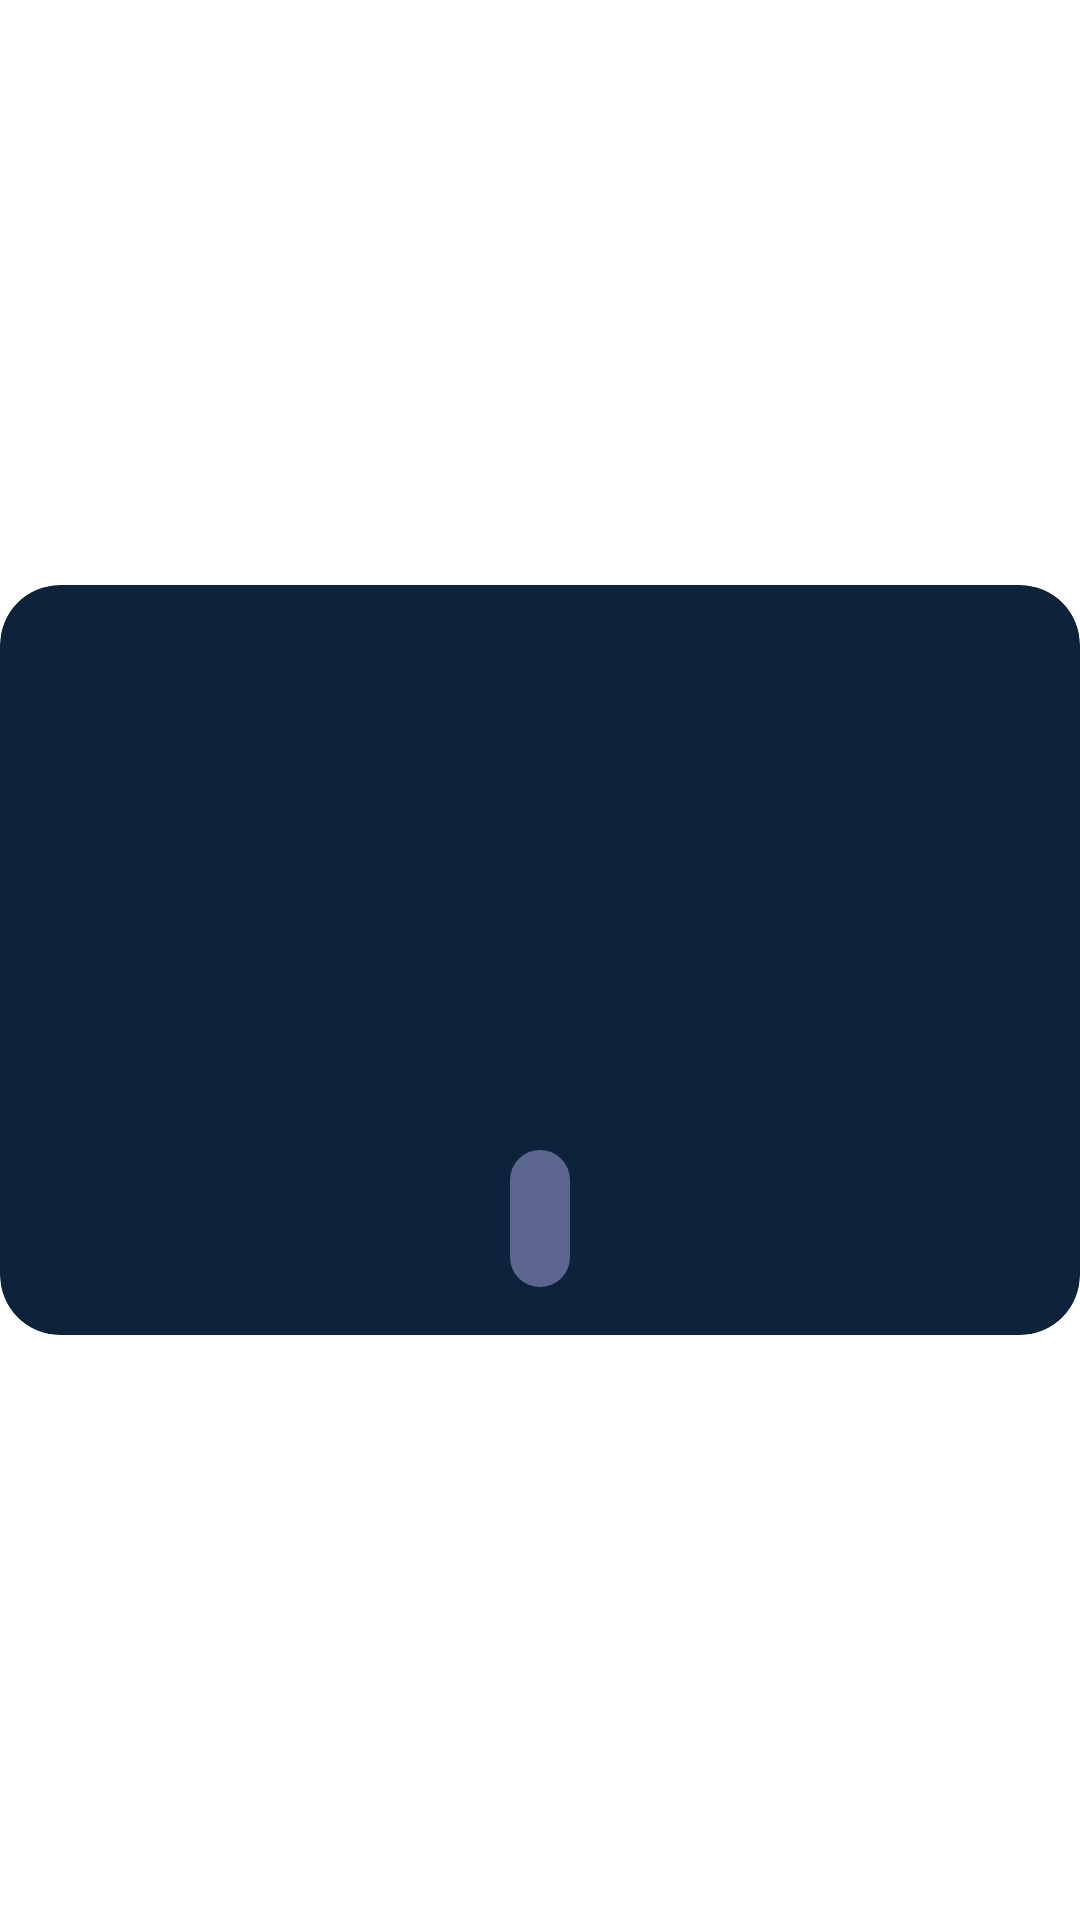

Produce the Android XML layout that renders to this screen, including the resource entries it uses.
<!-- AndroidManifest.xml: application theme Theme -->
<!-- res/layout/recycler_liked.xml -->
<?xml version="1.0" encoding="utf-8"?>
<androidx.constraintlayout.widget.ConstraintLayout xmlns:android="http://schemas.android.com/apk/res/android"
    android:layout_width="match_parent"
    xmlns:app="http://schemas.android.com/apk/res-auto"
    android:layout_margin="10dp"
    android:layout_height="wrap_content">

    <com.google.android.material.imageview.ShapeableImageView
        android:id="@+id/image_shapeable"
        android:layout_width="match_parent"
        android:layout_height="250dp"
        android:background="@drawable/rv_colored_back"
        android:contentDescription="@string/wallpaper_image"
        app:layout_constraintBottom_toBottomOf="parent"
        app:layout_constraintEnd_toEndOf="parent"
        app:layout_constraintStart_toStartOf="parent"
        app:layout_constraintTop_toTopOf="parent"
        app:shapeAppearanceOverlay="@style/round_image" />

    <TextView
        android:id="@+id/tv_date"
        android:layout_width="wrap_content"
        android:layout_height="wrap_content"
        android:layout_marginHorizontal="15dp"
        android:layout_marginBottom="16dp"
        app:layout_constraintBottom_toBottomOf="@+id/image_shapeable"
        app:layout_constraintEnd_toEndOf="parent"
        android:textSize="19sp"
        android:padding="10dp"
        android:textStyle="bold"
        android:background="@drawable/text_back"
        app:layout_constraintStart_toStartOf="@+id/image_shapeable" />


</androidx.constraintlayout.widget.ConstraintLayout>
<!-- resources referenced by this layout -->
<resources>
  <!-- drawable rv_colored_back (drawable) -->
  <?xml version="1.0" encoding="utf-8"?>
  <shape android:shape="rectangle" xmlns:android="http://schemas.android.com/apk/res/android">
      <corners
          android:radius="20dp"/>
  
      <solid
          android:color="@color/rv_back" />
  
  </shape>
  <!-- drawable text_back (drawable) -->
  <?xml version="1.0" encoding="UTF-8"?>
  <shape xmlns:android="http://schemas.android.com/apk/res/android">
      <solid android:color="#A18A8DBF" />
      <corners android:radius="20dp" />
  </shape>
  <string name="wallpaper_image">Wallpaper Image</string>
  <style name="round_image">
          <item name="cornerFamily">rounded</item>
          <item name="cornerSize">20dp</item>
      </style>
  <style name="Theme" parent="Theme.MaterialComponents.DayNight.NoActionBar">
          
          <item name="colorPrimary">@color/screen_back</item>
          <item name="colorPrimaryVariant">@color/purple_700</item>
          <item name="colorOnPrimary">@color/base_screen</item>
          
          <item name="colorSecondary">@color/base_screen</item>
          <item name="colorSecondaryVariant">@color/teal_700</item>
          <item name="colorOnSecondary">@color/white</item>
          
          <item name="android:statusBarColor">#0B0A0A</item>
          <item name="android:navigationBarColor">#0B0A0A</item>
          
          <item name="popupMenuStyle">@style/Widget.App.PopupMenu</item>
          <item name="shapeAppearanceSmallComponent">@style/ShapeAppearance.App.SmallComponent</item>
      </style>
  <color name="rv_back">#0d233b</color>
  <color name="screen_back">#295A53</color>
  <color name="purple_700">#FF3700B3</color>
  <color name="base_screen">#449287</color>
  <color name="teal_700">#FF018786</color>
  <color name="white">#FFFFFFFF</color>
  <style name="Widget.App.PopupMenu" parent="Widget.Material3.PopupMenu">
          <item name="android:popupBackground">@drawable/text_back</item>
          <item name="cornerSize">30dp</item>
          <item name="colorOnBackground">@color/base_screen</item>
      </style>
  <style name="ShapeAppearance.App.SmallComponent" parent="ShapeAppearance.MaterialComponents.SmallComponent">
          <item name="cornerFamily">cut</item>
          <item name="cornerSize">8dp</item>
      </style>
</resources>
